Run: headless pygame with SDL's dummy video driver; simulated clock (each Clock.tick advances the game by its frame time, no real sleeping); random seed 0; keys injected as events and as key.get_pressed() state; no mouse input.
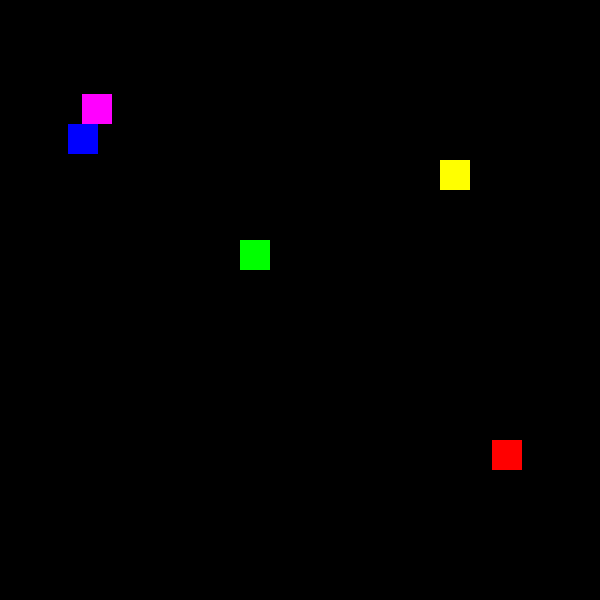
Frame 1 of 4 · flips 1–60 · no input
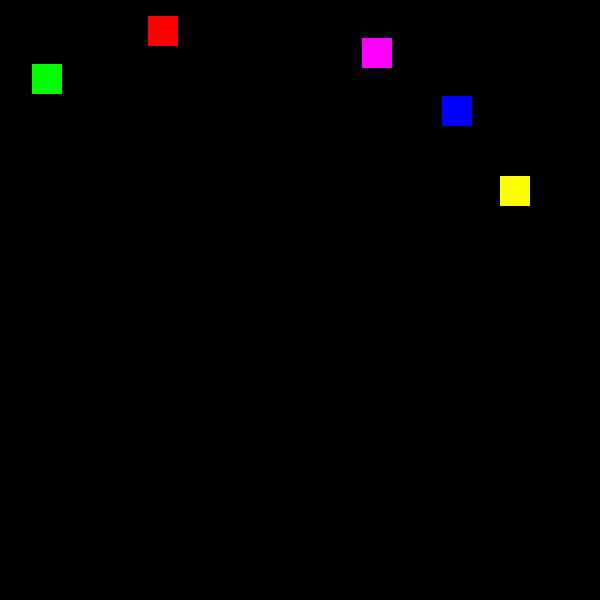
Frame 2 of 4 · flips 61–180 · tapped SPACE, RETURN · held RIGHT (→), D
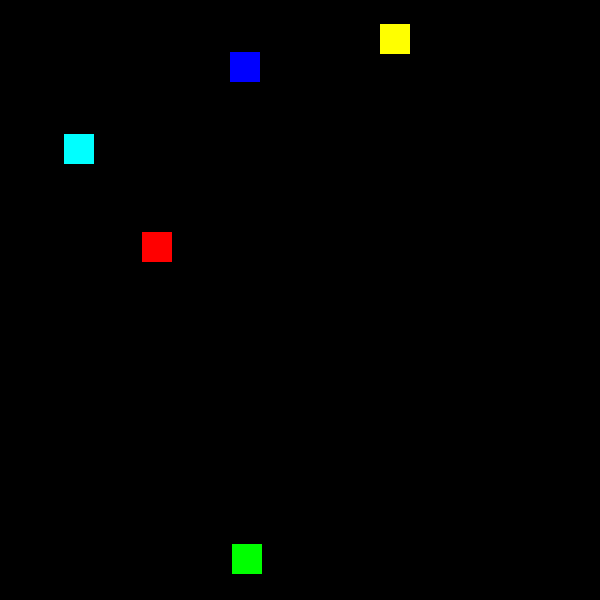
Frame 3 of 4 · flips 181–300 · held DOWN (↓), S
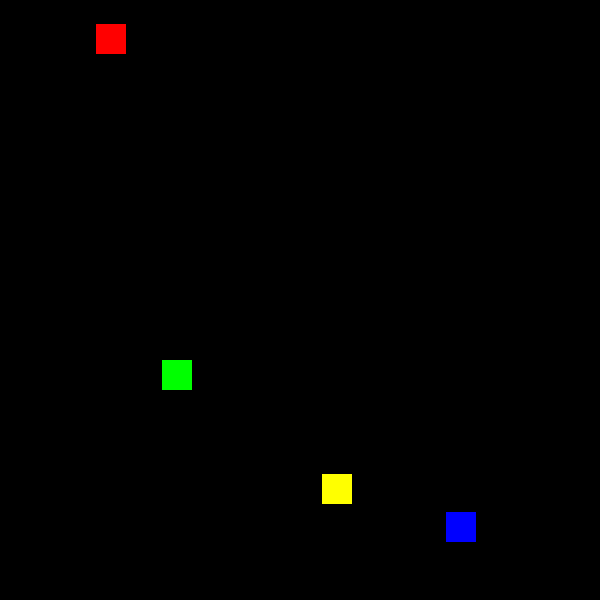
Frame 4 of 4 · flips 301–420 · held LEFT (←), A, UP (↑), W

The pygame program that drew these frames:

import pygame
from pygame.locals import *

from random import randint

pygame.init()

screen = pygame.display.set_mode((600, 600))
clock = pygame.time.Clock()

direction_a = 1
direction_b = -1
direction_c = 1
direction_d = -1
direction_e = 1
direction_f = -1

cube_rect = Rect(100, 100, 30, 30)
cube_rect2 = Rect(200, 200, 30, 30)
cube_rect3 = Rect(300, 100, 30, 30)
cube_rect4 = Rect(400, 200, 30, 30)
cube_rect5 = Rect(500, 100, 30, 30)
cube_rect6 = Rect(600, 200, 30, 30)

speed_x1 = 5
speed_y1 = 5

speed_x2 = 5
speed_y2 = 5

speed_x3 = 5
speed_y3 = 5

speed_x4 = 5
speed_y4 = 5

speed_x5 = 5
speed_y5 = 5

speed_x6 = 5
speed_y6 = 5

while True:
    clock.tick(60)

    if cube_rect.left < 0 or cube_rect.right > 600 or cube_rect.top <= 0 or cube_rect.bottom >= 600:
        direction_a *= -1
        speed_x1 = randint(0, 8)
        speed_y1 = randint(0, 8)

        if speed_x1 == 0 and speed_y1 == 0:
            speed_x1 = randint(2, 8)
            speed_y1 = randint(2, 8)


    if cube_rect2.left < 0 or cube_rect2.right > 600 or cube_rect2.top <= 0 or cube_rect2.bottom >= 600:
        direction_b *= -1
        speed_x2 = randint(0, 8)
        speed_y2 = randint(0, 8)

        if speed_x2 == 0 and speed_y2 == 0:
            speed_x2 = randint(2, 8)
            speed_y2 = randint(2, 8)


    if cube_rect3.left < 0 or cube_rect3.right > 600 or cube_rect3.top <= 0 or cube_rect3.bottom >= 600:
        direction_c *= -1
        speed_x3 = randint(0, 8)
        speed_y3 = randint(0, 8)

        if speed_x3 == 0 and speed_y3 == 0:
            speed_x3 = randint(2, 8)
            speed_y3 = randint(2, 8)


    if cube_rect4.left < 0 or cube_rect4.right > 600 or cube_rect4.top <= 0 or cube_rect4.bottom >= 600:
        direction_d *= -1
        speed_x4 = randint(0, 8)
        speed_y4 = randint(0, 8)

        if speed_x4 == 0 and speed_y4 == 0:
            speed_x4 = randint(2, 8)
            speed_y4 = randint(2, 8)


    if cube_rect5.left < 0 or cube_rect5.right > 600 or cube_rect5.top <= 0 or cube_rect5.bottom >= 600:
        direction_e *= -1
        speed_x5 = randint(0, 8)
        speed_y5 = randint(0, 8)

        if speed_x5 == 0 and speed_y5 == 0:
            speed_x5 = randint(2, 8)
            speed_y5 = randint(2, 8)


    if cube_rect6.left < 0 or cube_rect6.right > 600 or cube_rect6.top <= 0 or cube_rect6.bottom >= 600:
        direction_f *= -1
        speed_x6 = randint(0, 8)
        speed_y6 = randint(0, 8)

        if speed_x6 == 0 and speed_y6 == 0:
            speed_x6 = randint(2, 8)
            speed_y6 = randint(2, 8)

    cube_rect.left += speed_x1 * direction_a
    cube_rect.top += speed_y1 * direction_a
    cube_rect.right += speed_x1 * direction_a
    cube_rect.bottom += speed_y1 * direction_a

    cube_rect2.left += speed_x2 * direction_b
    cube_rect2.top += speed_y2 * direction_b
    cube_rect2.right += speed_x2 * direction_b
    cube_rect2.bottom += speed_y2 * direction_b

    cube_rect3.left += speed_x3 * direction_c
    cube_rect3.top += speed_y3 * direction_c
    cube_rect3.right += speed_x3 * direction_c
    cube_rect3.bottom += speed_y3 * direction_c

    cube_rect4.left += speed_x4 * direction_d
    cube_rect4.top += speed_y4 * direction_d
    cube_rect4.right += speed_x4 * direction_d
    cube_rect4.bottom += speed_y4 * direction_d

    cube_rect5.left += speed_x5 * direction_e
    cube_rect5.top += speed_y5 * direction_e
    cube_rect5.right += speed_x5 * direction_e
    cube_rect5.bottom += speed_y5 * direction_e

    cube_rect6.left += speed_x6 * direction_f
    cube_rect6.top += speed_y6 * direction_f
    cube_rect6.right += speed_x6 * direction_f
    cube_rect6.bottom += speed_y6 * direction_f

    collide = pygame.Rect.colliderect(cube_rect, cube_rect2)
    collide2 = pygame.Rect.colliderect(cube_rect3, cube_rect4)
    collide3 = pygame.Rect.colliderect(cube_rect5, cube_rect6)

    if collide and collide2 and collide3:
        direction_a *= -1
        direction_b *= -1
        direction_c *= -1
        direction_d *= -1
        direction_e *= -1
        direction_f *= -1

    pygame.draw.rect(screen, (255, 0, 0), cube_rect)
    pygame.draw.rect(screen, (0, 255, 0), cube_rect2)
    pygame.draw.rect(screen, (0, 0, 255), cube_rect3)
    pygame.draw.rect(screen, (255, 255, 0), cube_rect4)
    pygame.draw.rect(screen, (255, 0, 255), cube_rect5)
    pygame.draw.rect(screen, (0, 255, 255), cube_rect6)

    pygame.display.update()
    screen.fill("BLACK")
